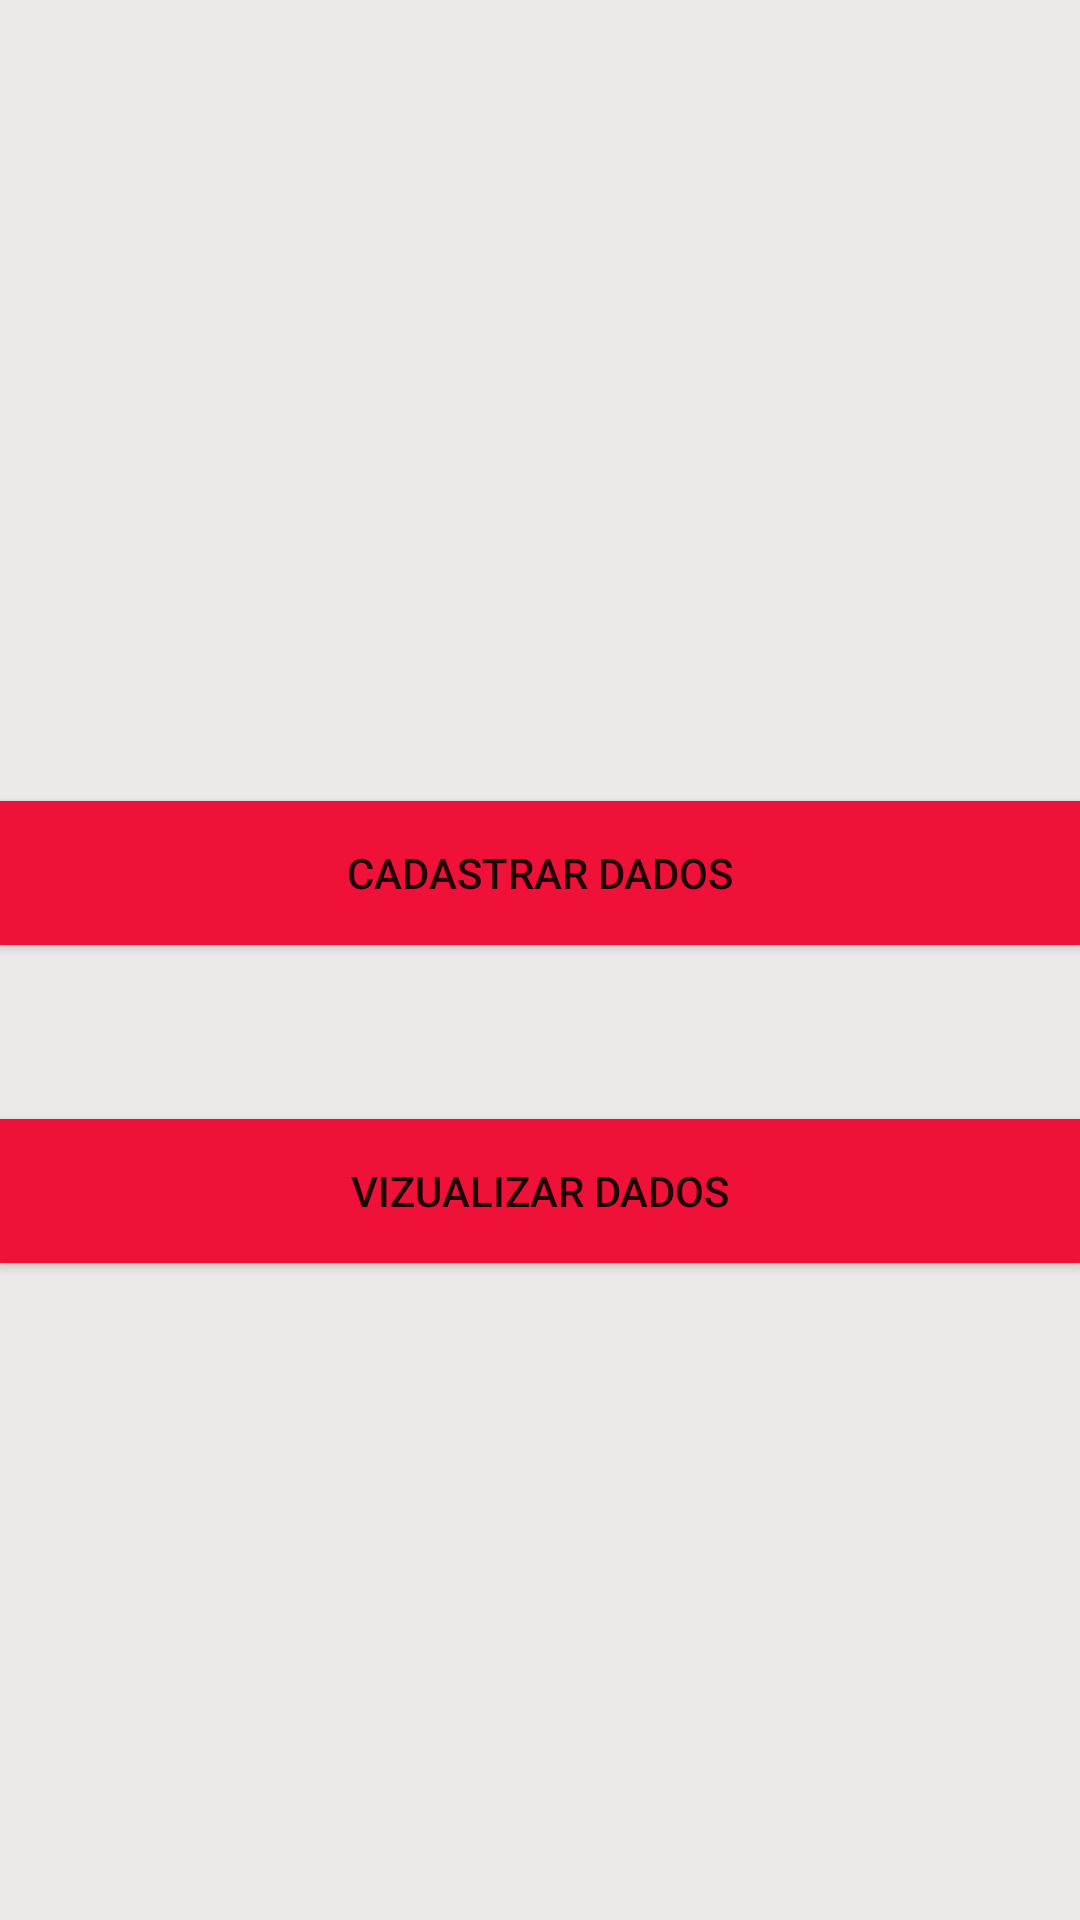

Produce the Android XML layout that renders to this screen, including the resource entries it uses.
<!-- AndroidManifest.xml: application theme AppTheme -->
<!-- res/layout/activity_escolha.xml -->
<?xml version="1.0" encoding="utf-8"?>
<RelativeLayout xmlns:android="http://schemas.android.com/apk/res/android"
    xmlns:app="http://schemas.android.com/apk/res-auto"
    xmlns:tools="http://schemas.android.com/tools"
    android:layout_width="match_parent"
    android:layout_height="match_parent"
    android:background="#EEE9E9"
    android:gravity="center"
    tools:context="com.stressless.stressless.Activity.EscolhaActivity">

    <Button
        android:id="@+id/btnCadastrar"
        android:layout_width="match_parent"
        android:layout_height="wrap_content"
        android:layout_alignParentStart="true"
        android:layout_alignParentTop="true"
        android:layout_marginTop="48dp"
        android:background="#ef1137"
        android:text="Cadastrar dados" />

    <Button
        android:id="@+id/btnVizualizar"
        android:layout_width="match_parent"
        android:layout_height="wrap_content"
        android:layout_alignParentStart="true"
        android:layout_below="@+id/btnCadastrar"
        android:layout_marginTop="58dp"
        android:background="#ef1137"
        android:text="Vizualizar dados" />

</RelativeLayout>
<!-- resources referenced by this layout -->
<resources>
  <style name="AppTheme" parent="Theme.AppCompat.Light.DarkActionBar">
          
          <item name="colorPrimary">@color/colorPrimary</item>
          <item name="colorPrimaryDark">@color/colorPrimaryDark</item>
          <item name="colorAccent">@color/colorAccent</item>
      </style>
  <!-- not gathered from this repository: default colours our renderer supplied (Android Studio template values) -->
  <color name="colorPrimary">#FF6200EE</color>
  <color name="colorPrimaryDark">#FF3700B3</color>
  <color name="colorAccent">#FF03DAC5</color>
</resources>
